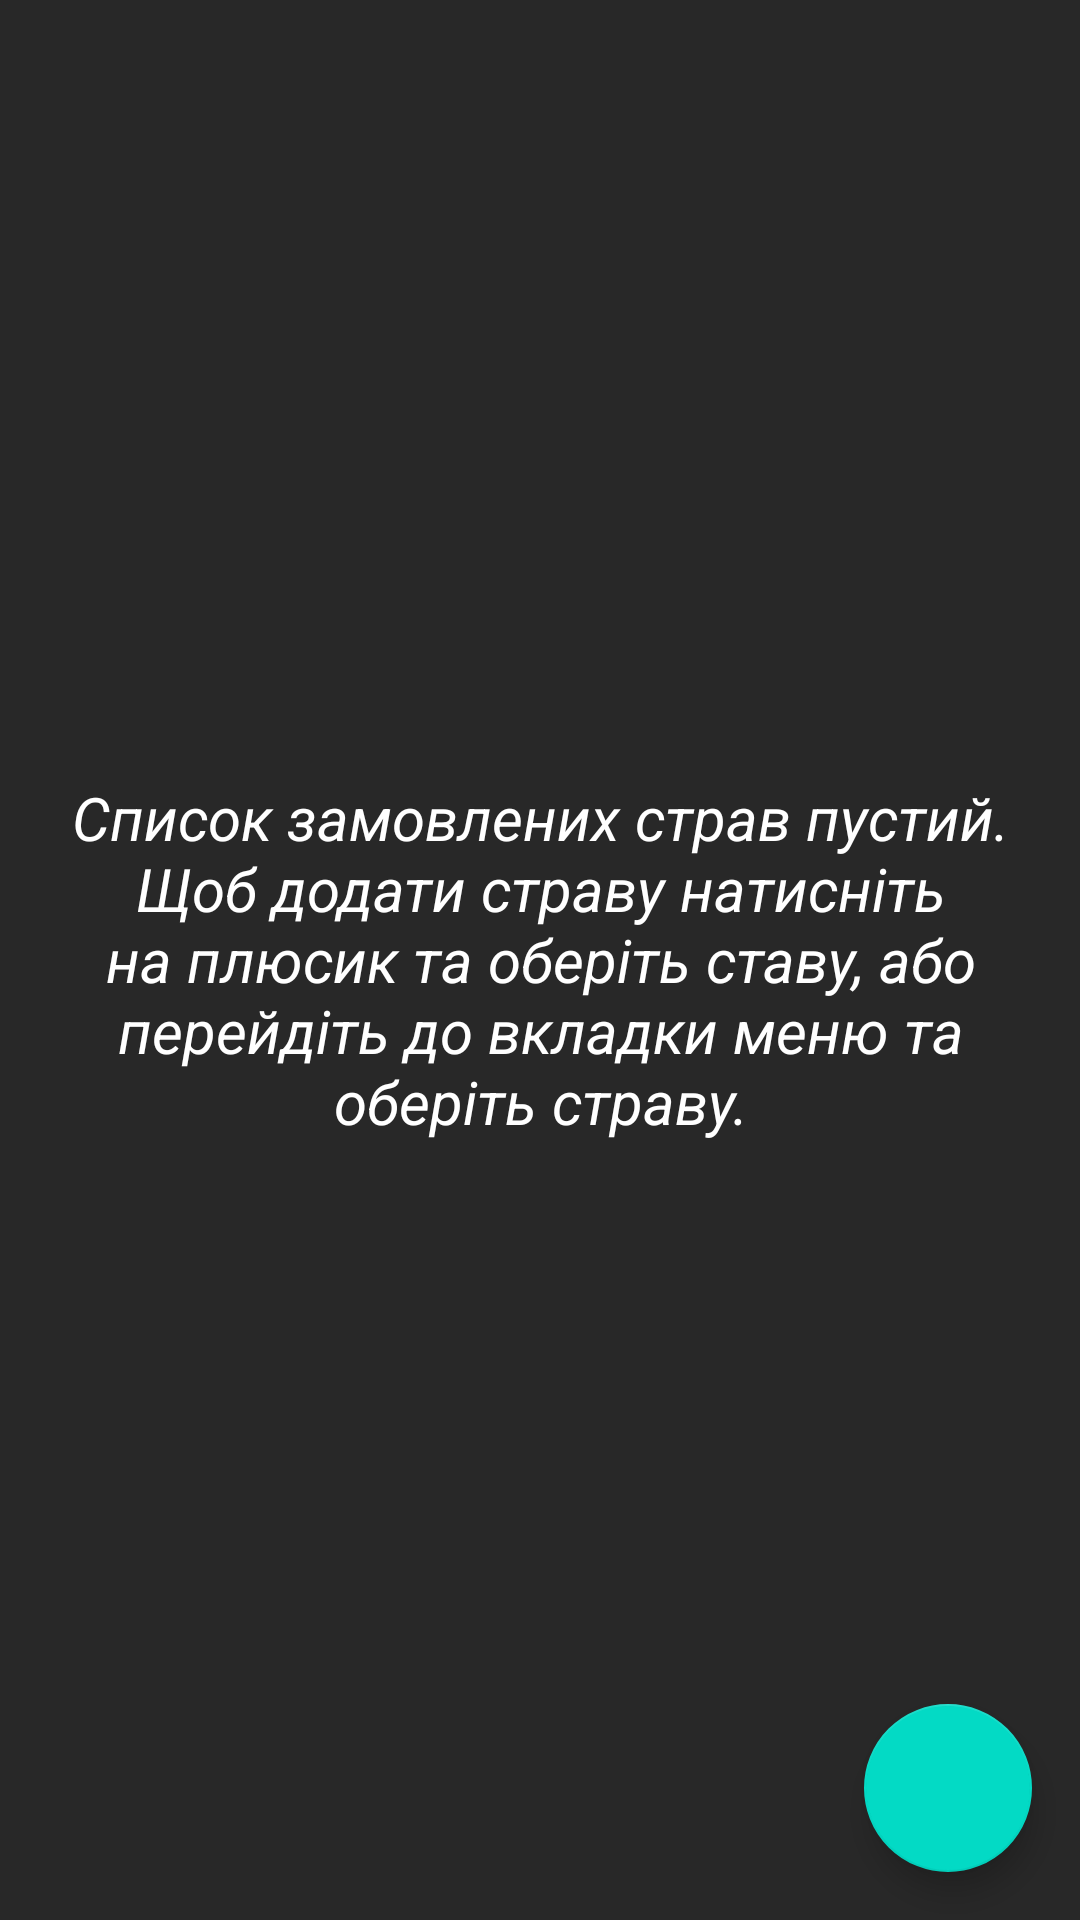

Produce the Android XML layout that renders to this screen, including the resource entries it uses.
<!-- AndroidManifest.xml: application theme Theme.RestrauntApp -->
<!-- res/layout/fragment_order_creator.xml -->
<?xml version="1.0" encoding="utf-8"?>
<FrameLayout xmlns:android="http://schemas.android.com/apk/res/android"
    android:layout_width="match_parent"
    android:layout_height="match_parent"
    xmlns:app="http://schemas.android.com/apk/res-auto"
    android:background="@color/soft_gray_darker"
    tools:context="com.justadroiddev.restrauntapp.presentation.ui.creationOrder.OrderCreatorFragment"
    xmlns:tools="http://schemas.android.com/tools">

        <androidx.recyclerview.widget.RecyclerView
            android:id="@+id/listDishes"
            android:clipToPadding="true"
            app:layoutManager="androidx.recyclerview.widget.LinearLayoutManager"
            tools:listitem="@layout/item_order_creator"
            android:layout_width="match_parent"
            tools:visibility="gone"
            android:layout_height="match_parent"/>

        <TextView
            android:id="@+id/messageText"
            android:text="@string/messageOrderListEmpty"
            android:layout_margin="8dp"
            android:padding="8dp"
            android:textColor="@color/white"
            android:textSize="20sp"
            android:textStyle="italic"
            android:layout_gravity="center"
            android:gravity="center"
            android:layout_width="match_parent"
            android:layout_height="wrap_content"/>

        <com.google.android.material.floatingactionbutton.FloatingActionButton
            android:id="@+id/addDishBtn"
            android:src="@drawable/ic_baseline_add_24"
            android:layout_gravity="end|bottom"
            android:layout_margin="16dp"
            android:layout_width="wrap_content"
            android:layout_height="wrap_content"/>


</FrameLayout>
<!-- res/layout/item_order_creator.xml (included above) -->
<?xml version="1.0" encoding="utf-8"?>
<LinearLayout xmlns:android="http://schemas.android.com/apk/res/android"
    android:layout_width="match_parent"
    android:layout_height="wrap_content"
    xmlns:tools="http://schemas.android.com/tools"
    android:orientation="vertical"

    xmlns:app="http://schemas.android.com/apk/res-auto">

    <androidx.cardview.widget.CardView
        android:layout_width="match_parent"
        android:layout_height="200dp"
        android:layout_marginTop="16dp"
        android:layout_marginStart="8dp"
        android:layout_marginEnd="8dp"
        app:cardBackgroundColor="@color/soft_gray"
        app:cardCornerRadius="16dp">

        <androidx.constraintlayout.widget.ConstraintLayout
            android:layout_width="match_parent"
            android:layout_height="match_parent">

            <TextView
                android:id="@+id/dishName"
                android:layout_width="0dp"
                android:layout_height="0dp"
                android:layout_margin="8dp"
                android:gravity="center"
                android:textSize="18sp"
                android:maxLines="1"
                android:textColor="@color/black"
                app:layout_constraintBottom_toTopOf="@+id/imageDish"
                app:layout_constraintEnd_toEndOf="parent"
                app:layout_constraintStart_toStartOf="parent"
                app:layout_constraintTop_toTopOf="parent"
                tools:text="@tools:sample/lorem/random" />

            <TextView
                android:id="@+id/ingridientsText"
                android:layout_width="0dp"
                android:layout_height="0dp"
                android:layout_margin="8dp"
                android:layout_marginTop="44dp"
                android:maxLines="3"
                app:layout_constraintBottom_toBottomOf="@+id/imageDish"
                app:layout_constraintEnd_toEndOf="parent"
                app:layout_constraintStart_toEndOf="@+id/imageDish"
                app:layout_constraintTop_toBottomOf="@+id/dishName"
                tools:text="@tools:sample/lorem/random" />

            <ImageView
                android:id="@+id/imageDish"
                android:layout_width="72dp"
                android:layout_height="72dp"
                android:layout_marginStart="8dp"
                android:scaleType="centerCrop"
                app:layout_constraintBottom_toBottomOf="parent"
                app:layout_constraintStart_toStartOf="parent"
                app:layout_constraintTop_toTopOf="parent"
                tools:src="@tools:sample/backgrounds/scenic"
                />

            <TextView
                android:id="@+id/textCost"
                android:layout_width="0dp"
                android:layout_height="0dp"
                android:layout_marginStart="32dp"
                android:layout_marginEnd="16dp"
                android:layout_marginTop="8dp"
                android:layout_marginBottom="8dp"
                android:textSize="18sp"
                android:textColor="@color/black"
                android:textStyle="bold"
                app:layout_constraintBottom_toBottomOf="parent"
                app:layout_constraintEnd_toEndOf="parent"
                app:layout_constraintStart_toEndOf="@+id/imageDish"
                app:layout_constraintTop_toBottomOf="@+id/imageDish"
                tools:text="Cost: 300$"
                android:gravity="end"/>

        </androidx.constraintlayout.widget.ConstraintLayout>

    </androidx.cardview.widget.CardView>

</LinearLayout>
<!-- resources referenced by this layout -->
<resources>
  <color name="black">#FF000000</color>
  <color name="soft_gray">#666565</color>
  <color name="soft_gray_darker">#282828</color>
  <color name="white">#FFFFFFFF</color>
  <string name="messageOrderListEmpty">Список замовлених страв пустий. Щоб додати страву натисніть на плюсик та оберіть ставу, або перейдіть до вкладки меню та оберіть страву.</string>
  <style name="Theme.RestrauntApp" parent="Theme.MaterialComponents.DayNight.DarkActionBar">
          
          <item name="colorPrimary">@color/black</item>
          <item name="colorPrimaryVariant">@color/purple_700</item>
          <item name="colorOnPrimary">@color/white</item>
          
          <item name="colorSecondary">@color/teal_200</item>
          <item name="colorSecondaryVariant">@color/teal_700</item>
          <item name="colorOnSecondary">@color/black</item>
          
          <item name="android:statusBarColor" tools:targetApi="l">?attr/colorPrimaryVariant</item>
          
      </style>
  <color name="purple_700">#FF3700B3</color>
  <color name="teal_200">#FF03DAC5</color>
  <color name="teal_700">#FF018786</color>
</resources>
